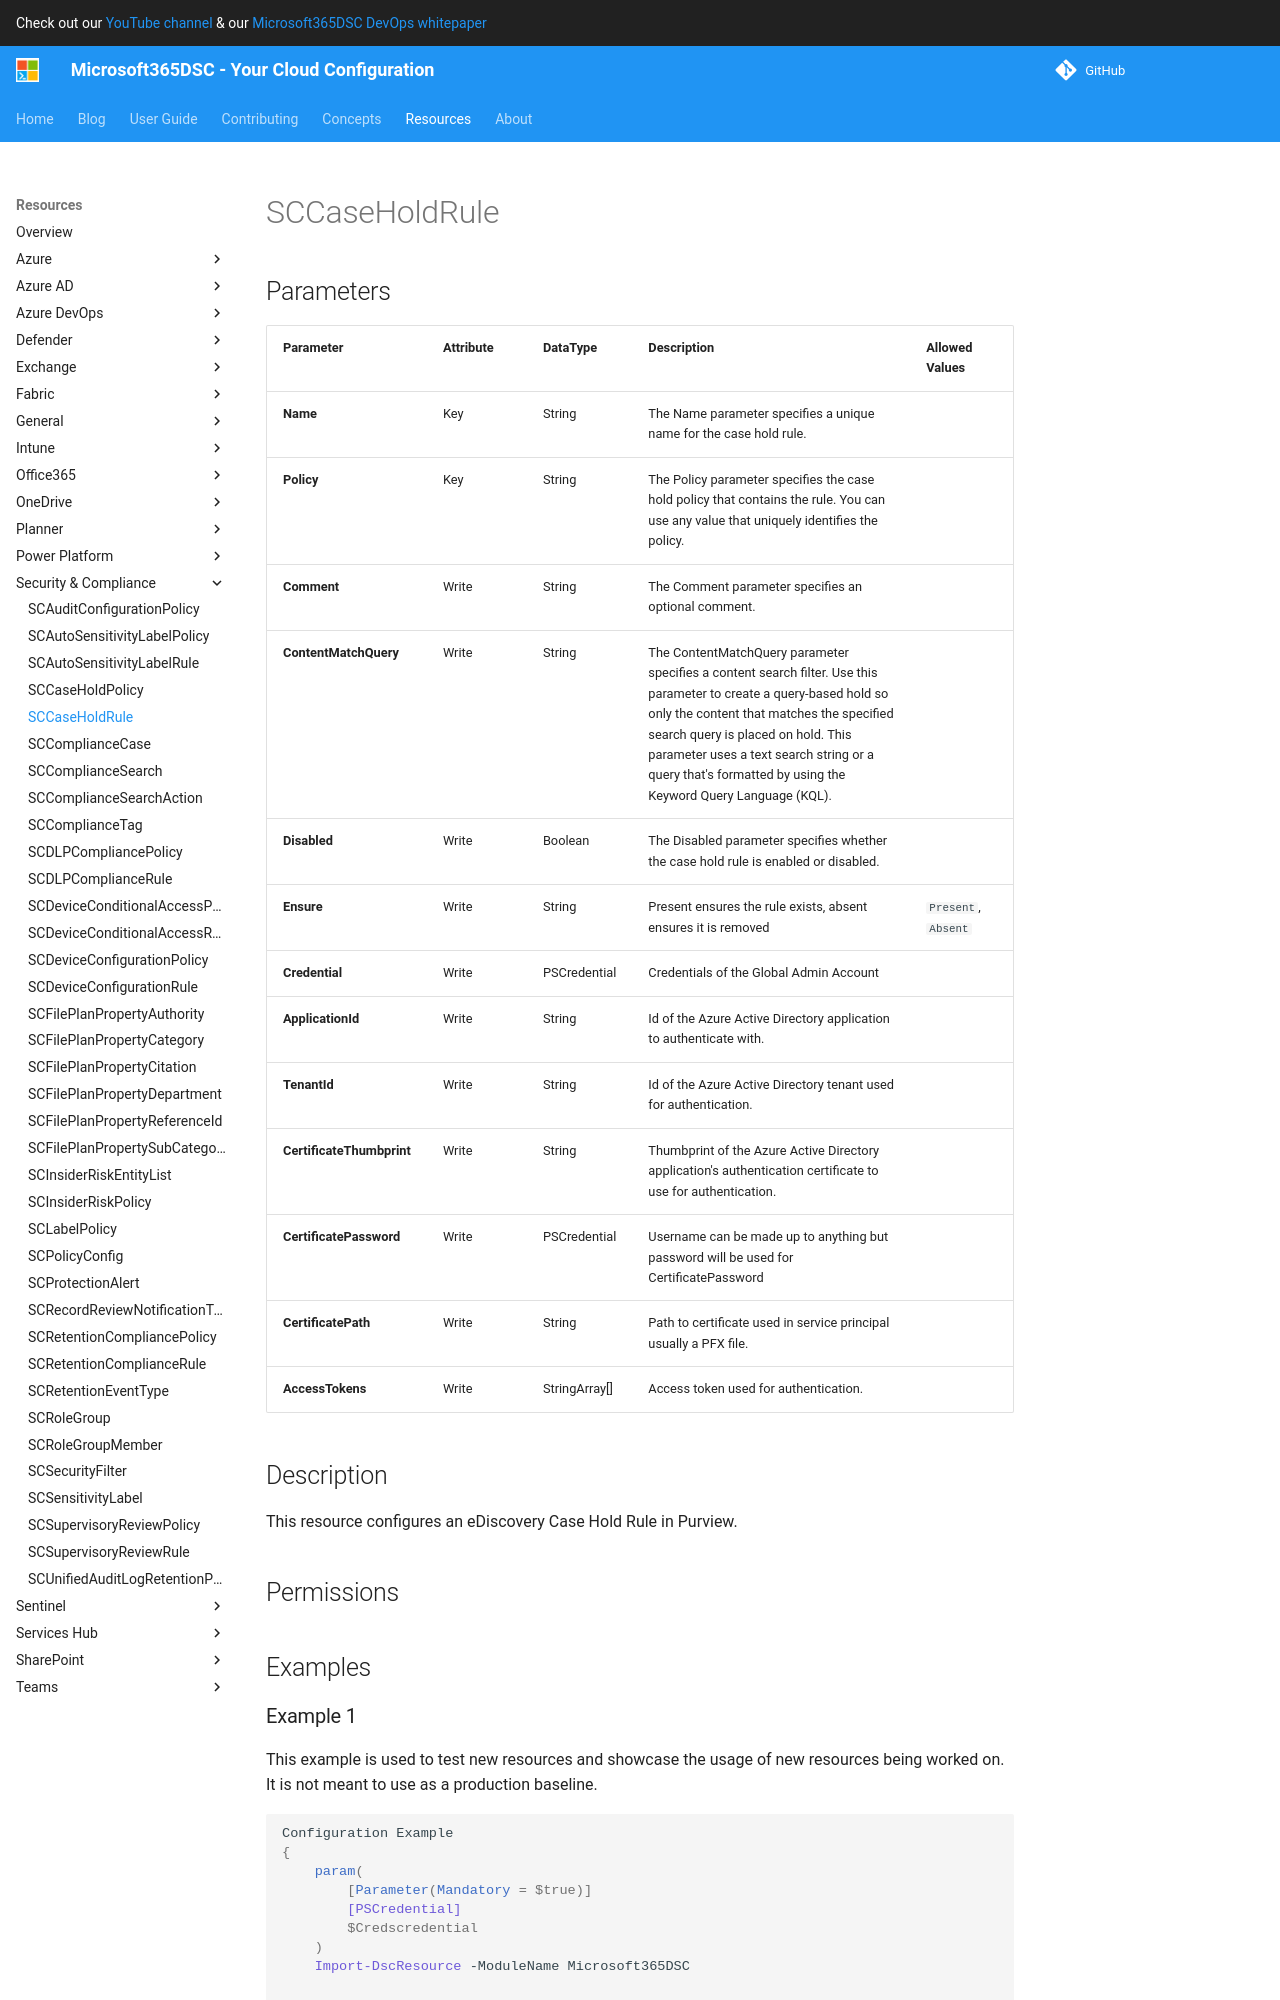

repository: microsoft/Microsoft365DSC · page: resources/security-compliance/SCCaseHoldRule/index.html · generator: mkdocs

# SCCaseHoldRule

## Parameters

| Parameter | Attribute | DataType | Description | Allowed Values |
| --- | --- | --- | --- | --- |
| **Name** | Key | String | The Name parameter specifies a unique name for the case hold rule. | |
| **Policy** | Key | String | The Policy parameter specifies the case hold policy that contains the rule. You can use any value that uniquely identifies the policy. | |
| **Comment** | Write | String | The Comment parameter specifies an optional comment. | |
| **ContentMatchQuery** | Write | String | The ContentMatchQuery parameter specifies a content search filter. Use this parameter to create a query-based hold so only the content that matches the specified search query is placed on hold. This parameter uses a text search string or a query that's formatted by using the Keyword Query Language (KQL). | |
| **Disabled** | Write | Boolean | The Disabled parameter specifies whether the case hold rule is enabled or disabled. | |
| **Ensure** | Write | String | Present ensures the rule exists, absent ensures it is removed | `Present`, `Absent` |
| **Credential** | Write | PSCredential | Credentials of the Global Admin Account | |
| **ApplicationId** | Write | String | Id of the Azure Active Directory application to authenticate with. | |
| **TenantId** | Write | String | Id of the Azure Active Directory tenant used for authentication. | |
| **CertificateThumbprint** | Write | String | Thumbprint of the Azure Active Directory application's authentication certificate to use for authentication. | |
| **CertificatePassword** | Write | PSCredential | Username can be made up to anything but password will be used for CertificatePassword | |
| **CertificatePath** | Write | String | Path to certificate used in service principal usually a PFX file. | |
| **AccessTokens** | Write | StringArray[] | Access token used for authentication. | |

## Description

This resource configures an eDiscovery Case Hold Rule
in Security and Compliance.

## Permissions

### Microsoft Graph

To authenticate with the Microsoft Graph API, this resource required the following permissions:

#### Delegated permissions

- **Read**

    - None

- **Update**

    - None

#### Application permissions

- **Read**

    - None

- **Update**

    - None

## Examples
